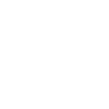
t = 0.00 s
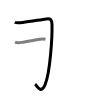
t = 1.50 s
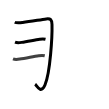
t = 2.75 s
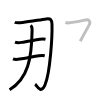
t = 4.25 s
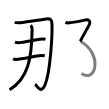
t = 5.50 s
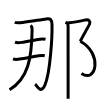
t = 7.00 s

The animated SVG that drew these frames (rendered in a browser with its animation timeline set to each time). Animation: 7 SMIL elements (animate=7); one cycle of 7.00 s.

<svg width="109px" height="109px" viewBox="0 0 px 109px" xmlns="http://www.w3.org/2000/svg" xmlns:xlink="http://www.w3.org/1999/xlink" xml:space="preserve" version="1.1"  baseProfile="full">
<path d="M14.75,22.25c2.11,1.07,5.63,0.54,7.89,0.22c8.42-1.17,18.14-2.8,23.61-3.57c4.26-0.6,5.62,0.72,5.75,5.6c0.29,11-1.64,48.05-7.03,60.5c-4.22,9.75-8.33,0.34-9.87-0.75" style="fill:none;stroke:black;stroke-width:3;opacity:0">
  <animate attributeType="CSS" attributeName="opacity" from="0" to="1" begin="0s" dur="1s" repeatCount="Indefinite" fill="freeze" />
</path>
<path d="M15,42.14c1.88,0.76,4.71,0.52,6.66,0.23c5.42-0.79,12.98-2.38,18.1-3.16c2.01-0.3,3.75-0.44,5.74,0.05" style="fill:none;stroke:black;stroke-width:3;opacity:0">
  <animate attributeType="CSS" attributeName="opacity" from="0" to="1" begin="1s" dur="1s" repeatCount="Indefinite" fill="freeze" />
</path>
<path d="M13,58.89c1.91,0.78,4.79,0.5,6.77,0.21c5.35-0.78,13.61-2.51,18.98-3.35c2.1-0.33,3.92-0.5,6,0" style="fill:none;stroke:black;stroke-width:3;opacity:0">
  <animate attributeType="CSS" attributeName="opacity" from="0" to="1" begin="2s" dur="1s" repeatCount="Indefinite" fill="freeze" />
</path>
<path d="M30.77,25.28c1.22,1.22,1.36,2.64,1.33,4.84c-0.35,28-3.98,48.63-22.54,59.63" style="fill:none;stroke:black;stroke-width:3;opacity:0">
  <animate attributeType="CSS" attributeName="opacity" from="0" to="1" begin="3s" dur="1s" repeatCount="Indefinite" fill="freeze" />
</path>
<path d="M65.42,22.42c1.08,0.46,2.58,0.56,3.9,0.44c6.19-0.6,12.56-2.1,16.35-2.94c3.09-0.68,4.98,1.62,3.92,4.08c-0.77,1.79-5.21,9.38-9.33,17.25" style="fill:none;stroke:black;stroke-width:3;opacity:0">
  <animate attributeType="CSS" attributeName="opacity" from="0" to="1" begin="4s" dur="1s" repeatCount="Indefinite" fill="freeze" />
</path>
<path d="M80.25,41.25c22.5,12,16.25,42.5,1.23,32.16" style="fill:none;stroke:black;stroke-width:3;opacity:0">
  <animate attributeType="CSS" attributeName="opacity" from="0" to="1" begin="5s" dur="1s" repeatCount="Indefinite" fill="freeze" />
</path>
<path d="M67.33,23.25c0.71,0.71,0.75,2.08,0.75,3.37c0,11.99,0.02,45.21,0.03,63.01c0,3.84,0,7,0,9.12" style="fill:none;stroke:black;stroke-width:3;opacity:0">
  <animate attributeType="CSS" attributeName="opacity" from="0" to="1" begin="6s" dur="1s" repeatCount="Indefinite" fill="freeze" />
</path>
</svg>
